Image classification data set "raw" (nurkal022/bottleDetect on GitHub). Class labels (4): cork mismatch, good bottle, label missing, shape mismatch.

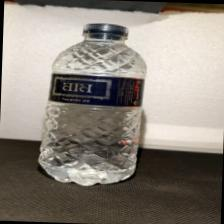
Label: good bottle

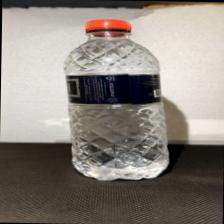
Label: cork mismatch

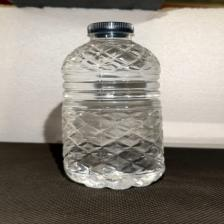
Label: label missing

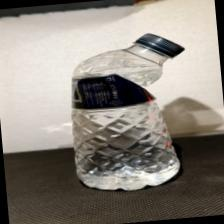
Label: shape mismatch

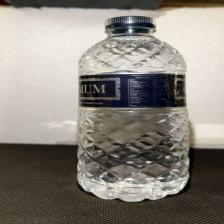
Label: good bottle

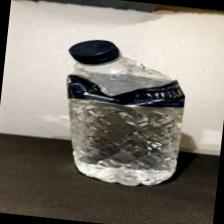
Label: shape mismatch
